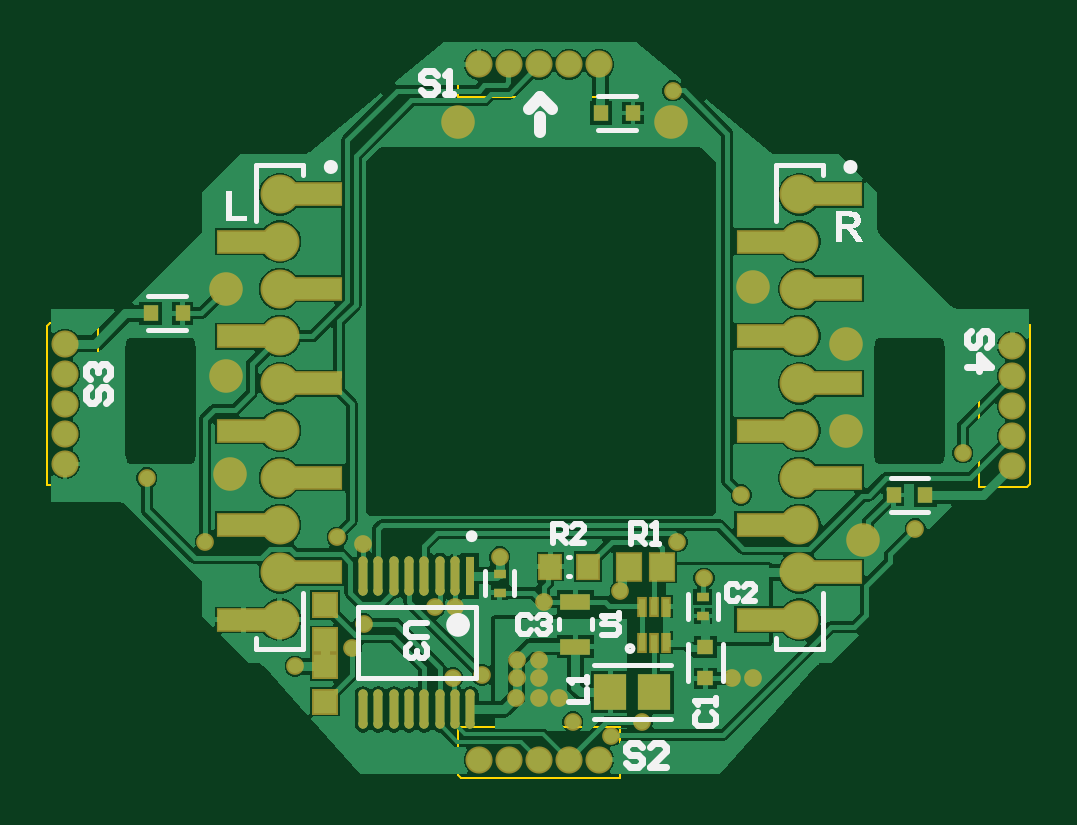
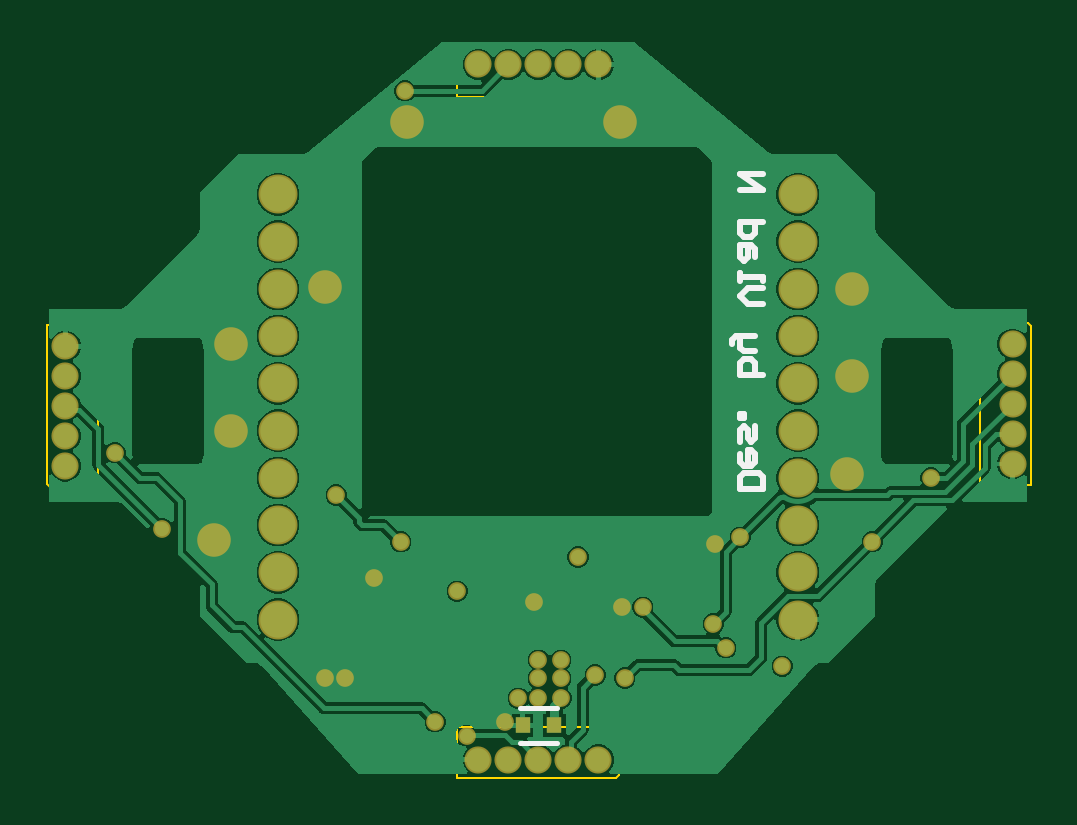
Circuit board: 9 layer files. Board 41.6 x 31.0 mm.
- bottom_copper: QuadDeckV2.GBL (31601 bytes)
- bottom_silk: QuadDeckV2.GBO (1543 bytes)
- paste: QuadDeckV2.GBP (357 bytes)
- bottom_mask: QuadDeckV2.GBS (2246 bytes)
- outline: QuadDeckV2.GM1 (891 bytes)
- top_copper: QuadDeckV2.GTL (41421 bytes)
- top_silk: QuadDeckV2.GTO (8478 bytes)
- paste: QuadDeckV2.GTP (2374 bytes)
- top_mask: QuadDeckV2.GTS (4252 bytes)

=== bottom_copper: QuadDeckV2.GBL (31601 bytes, source omitted) ===
=== bottom_silk: QuadDeckV2.GBO ===
G04*
G04 #@! TF.GenerationSoftware,Altium Limited,Altium Designer,24.0.1 (36)*
G04*
G04 Layer_Color=32896*
%FSLAX44Y44*%
%MOMM*%
G71*
G04*
G04 #@! TF.SameCoordinates,CE8C76C4-CE90-42B1-9663-5FE915DE4DC9*
G04*
G04*
G04 #@! TF.FilePolarity,Positive*
G04*
G01*
G75*
%ADD12C,0.2000*%
%ADD14C,0.2540*%
D12*
X138690Y26805D02*
X154690D01*
X138690Y12305D02*
X154690D01*
D14*
X51521Y119540D02*
X61518D01*
Y124538D01*
X59851Y126205D01*
X53187D01*
X51521Y124538D01*
Y119540D01*
X61518Y134535D02*
Y131203D01*
X59851Y129537D01*
X56519D01*
X54853Y131203D01*
Y134535D01*
X56519Y136201D01*
X58185D01*
Y129537D01*
X61518Y139534D02*
Y144532D01*
X59851Y146198D01*
X58185Y144532D01*
Y141200D01*
X56519Y139534D01*
X54853Y141200D01*
Y146198D01*
X61518Y149530D02*
X59851D01*
Y151197D01*
X61518D01*
Y149530D01*
X51521Y167858D02*
X61518D01*
Y172856D01*
X59851Y174522D01*
X58185D01*
X56519D01*
X54853Y172856D01*
Y167858D01*
Y177855D02*
X59851D01*
X61518Y179521D01*
Y184519D01*
X63184D01*
X64850Y182853D01*
Y181187D01*
X61518Y184519D02*
X54853D01*
X51521Y197848D02*
X58185D01*
X61518Y201180D01*
X58185Y204513D01*
X51521D01*
X61518Y207845D02*
Y211177D01*
Y209511D01*
X51521D01*
Y207845D01*
X54853Y217842D02*
Y221174D01*
X56519Y222840D01*
X61518D01*
Y217842D01*
X59851Y216176D01*
X58185Y217842D01*
Y222840D01*
X51521Y232837D02*
X61518D01*
Y227838D01*
X59851Y226172D01*
X56519D01*
X54853Y227838D01*
Y232837D01*
X61518Y246166D02*
X51521D01*
X61518Y252831D01*
X51521D01*
M02*

=== paste: QuadDeckV2.GBP ===
G04*
G04 #@! TF.GenerationSoftware,Altium Limited,Altium Designer,24.0.1 (36)*
G04*
G04 Layer_Color=128*
%FSLAX44Y44*%
%MOMM*%
G71*
G04*
G04 #@! TF.SameCoordinates,CE8C76C4-CE90-42B1-9663-5FE915DE4DC9*
G04*
G04*
G04 #@! TF.FilePolarity,Positive*
G04*
G01*
G75*
%ADD15R,0.6500X0.7000*%
D15*
X153440Y19555D02*
D03*
X139940D02*
D03*
M02*

=== bottom_mask: QuadDeckV2.GBS ===
G04*
G04 #@! TF.GenerationSoftware,Altium Limited,Altium Designer,24.0.1 (36)*
G04*
G04 Layer_Color=16711935*
%FSLAX44Y44*%
%MOMM*%
G71*
G04*
G04 #@! TF.SameCoordinates,CE8C76C4-CE90-42B1-9663-5FE915DE4DC9*
G04*
G04*
G04 #@! TF.FilePolarity,Negative*
G04*
G01*
G75*
%ADD15R,0.6500X0.7000*%
%ADD32C,1.1500*%
%ADD33C,1.6500*%
%ADD34C,0.7500*%
%ADD35C,1.4200*%
D15*
X153440Y19555D02*
D03*
X139940D02*
D03*
D32*
X347000Y129300D02*
D03*
Y142000D02*
D03*
Y154700D02*
D03*
Y167400D02*
D03*
Y180100D02*
D03*
X-54000Y181061D02*
D03*
Y168361D02*
D03*
Y155661D02*
D03*
Y142961D02*
D03*
Y130261D02*
D03*
X121290Y5000D02*
D03*
X133990D02*
D03*
X146690D02*
D03*
X159390D02*
D03*
X172090D02*
D03*
Y299346D02*
D03*
X159390D02*
D03*
X146690D02*
D03*
X133990D02*
D03*
X121290D02*
D03*
D33*
X36939Y104361D02*
D03*
Y64361D02*
D03*
Y84361D02*
D03*
Y164361D02*
D03*
Y124361D02*
D03*
Y144361D02*
D03*
Y224361D02*
D03*
Y184361D02*
D03*
Y204361D02*
D03*
Y244361D02*
D03*
X256903Y104361D02*
D03*
Y64361D02*
D03*
Y84361D02*
D03*
Y164361D02*
D03*
Y124361D02*
D03*
Y144361D02*
D03*
Y224361D02*
D03*
Y184361D02*
D03*
Y204361D02*
D03*
Y244361D02*
D03*
D34*
X122661Y40895D02*
D03*
X-19500Y124361D02*
D03*
X190346Y21084D02*
D03*
X177164Y15274D02*
D03*
X306000Y102838D02*
D03*
X326000Y135000D02*
D03*
X203176Y288225D02*
D03*
X67390Y52439D02*
D03*
X72636Y62570D02*
D03*
X110140Y39648D02*
D03*
X5444Y97304D02*
D03*
X237213Y39665D02*
D03*
X129945Y90804D02*
D03*
X43439Y44620D02*
D03*
X102510Y69602D02*
D03*
X155190Y31102D02*
D03*
X160968Y21084D02*
D03*
X61215Y99188D02*
D03*
X232250Y117058D02*
D03*
X205083Y97304D02*
D03*
X72140Y96393D02*
D03*
X111140Y69602D02*
D03*
X216511Y81826D02*
D03*
X181086Y76304D02*
D03*
X148688Y71916D02*
D03*
X146690Y31102D02*
D03*
Y39416D02*
D03*
Y47162D02*
D03*
X136968Y31102D02*
D03*
X137268Y39416D02*
D03*
Y47162D02*
D03*
X228408Y39665D02*
D03*
D35*
X16000Y125908D02*
D03*
X283878Y98069D02*
D03*
X276774Y144361D02*
D03*
X14000Y167628D02*
D03*
X202377Y275000D02*
D03*
X112390D02*
D03*
X14000Y204361D02*
D03*
X276774Y181138D02*
D03*
X237213Y205000D02*
D03*
M02*

=== outline: QuadDeckV2.GM1 ===
G04*
G04 #@! TF.GenerationSoftware,Altium Limited,Altium Designer,24.0.1 (36)*
G04*
G04 Layer_Color=16711935*
%FSLAX44Y44*%
%MOMM*%
G71*
G04*
G04 #@! TF.SameCoordinates,CE8C76C4-CE90-42B1-9663-5FE915DE4DC9*
G04*
G04*
G04 #@! TF.FilePolarity,Positive*
G04*
G01*
G75*
%ADD48C,0.1000*%
D48*
X354620Y121680D02*
Y188990D01*
X333030D02*
X354620D01*
X333030Y120410D02*
Y188990D01*
X353350Y120410D02*
X354620Y121680D01*
X333030Y120410D02*
X353350D01*
X-61620Y121371D02*
Y188681D01*
Y121371D02*
X-40030D01*
Y189951D01*
X-61620Y188681D02*
X-60350Y189951D01*
X-40030D01*
X113670Y-2620D02*
X180980D01*
Y18970D01*
X112400D02*
X180980D01*
X112400Y-1350D02*
X113670Y-2620D01*
X112400Y-1350D02*
Y18970D01*
Y306966D02*
X179710D01*
X112400Y285376D02*
Y306966D01*
Y285376D02*
X180980D01*
X179710Y306966D02*
X180980Y305696D01*
Y285376D02*
Y305696D01*
M02*

=== top_copper: QuadDeckV2.GTL (41421 bytes, source omitted) ===
=== top_silk: QuadDeckV2.GTO (8478 bytes, source omitted) ===
=== paste: QuadDeckV2.GTP ===
G04*
G04 #@! TF.GenerationSoftware,Altium Limited,Altium Designer,24.0.1 (36)*
G04*
G04 Layer_Color=8421504*
%FSLAX44Y44*%
%MOMM*%
G71*
G04*
G04 #@! TF.SameCoordinates,CE8C76C4-CE90-42B1-9663-5FE915DE4DC9*
G04*
G04*
G04 #@! TF.FilePolarity,Positive*
G04*
G01*
G75*
%ADD15R,0.6500X0.7000*%
%ADD16R,0.3808X1.6554*%
G04:AMPARAMS|DCode=17|XSize=1.6554mm|YSize=0.3808mm|CornerRadius=0.1904mm|HoleSize=0mm|Usage=FLASHONLY|Rotation=270.000|XOffset=0mm|YOffset=0mm|HoleType=Round|Shape=RoundedRectangle|*
%AMROUNDEDRECTD17*
21,1,1.6554,0.0000,0,0,270.0*
21,1,1.2747,0.3808,0,0,270.0*
1,1,0.3808,0.0000,-0.6373*
1,1,0.3808,0.0000,0.6373*
1,1,0.3808,0.0000,0.6373*
1,1,0.3808,0.0000,-0.6373*
%
%ADD17ROUNDEDRECTD17*%
%ADD18R,0.3000X0.7000*%
%ADD19R,1.4061X1.5082*%
%ADD20R,1.0000X1.1000*%
%ADD21R,1.3000X0.7000*%
%ADD22R,0.5000X0.4000*%
%ADD23R,0.7000X0.6500*%
%ADD24R,0.9000X1.0000*%
%ADD25R,0.9500X0.9500*%
%ADD26R,2.1000X0.8500*%
D15*
X186460Y278850D02*
D03*
X172960D02*
D03*
X310250Y117058D02*
D03*
X296750D02*
D03*
X-17750Y194000D02*
D03*
X-4250D02*
D03*
D16*
X117640Y82879D02*
D03*
D17*
X111140D02*
D03*
X104640D02*
D03*
X98140D02*
D03*
X91640D02*
D03*
X85140D02*
D03*
X78640D02*
D03*
X72140D02*
D03*
Y26371D02*
D03*
X78640D02*
D03*
X85140D02*
D03*
X91640D02*
D03*
X98140D02*
D03*
X104640D02*
D03*
X111140D02*
D03*
X117640D02*
D03*
D18*
X190266Y54625D02*
D03*
X195346D02*
D03*
X200426D02*
D03*
Y69865D02*
D03*
X195346D02*
D03*
X190266D02*
D03*
D19*
X176825Y33625D02*
D03*
X195346D02*
D03*
D20*
X198583Y86804D02*
D03*
X184583D02*
D03*
D21*
X161968Y71916D02*
D03*
Y52916D02*
D03*
D22*
X216012Y65865D02*
D03*
Y73865D02*
D03*
X129945Y83804D02*
D03*
Y75804D02*
D03*
D23*
X217115Y52916D02*
D03*
Y39416D02*
D03*
D24*
X167445Y86804D02*
D03*
X151445D02*
D03*
D25*
X56000Y44620D02*
D03*
Y29620D02*
D03*
Y55504D02*
D03*
Y70504D02*
D03*
D26*
X52439Y244361D02*
D03*
Y204361D02*
D03*
Y164361D02*
D03*
Y124361D02*
D03*
Y84361D02*
D03*
X21439Y224361D02*
D03*
Y184361D02*
D03*
Y104361D02*
D03*
Y64361D02*
D03*
Y144361D02*
D03*
X272404Y244361D02*
D03*
Y204361D02*
D03*
Y164361D02*
D03*
Y124361D02*
D03*
Y84361D02*
D03*
X241404Y224361D02*
D03*
Y184361D02*
D03*
Y104361D02*
D03*
Y64361D02*
D03*
Y144361D02*
D03*
M02*

=== top_mask: QuadDeckV2.GTS ===
G04*
G04 #@! TF.GenerationSoftware,Altium Limited,Altium Designer,24.0.1 (36)*
G04*
G04 Layer_Color=8388736*
%FSLAX44Y44*%
%MOMM*%
G71*
G04*
G04 #@! TF.SameCoordinates,CE8C76C4-CE90-42B1-9663-5FE915DE4DC9*
G04*
G04*
G04 #@! TF.FilePolarity,Negative*
G04*
G01*
G75*
%ADD15R,0.6500X0.7000*%
%ADD16R,0.3808X1.6554*%
G04:AMPARAMS|DCode=17|XSize=1.6554mm|YSize=0.3808mm|CornerRadius=0.1904mm|HoleSize=0mm|Usage=FLASHONLY|Rotation=270.000|XOffset=0mm|YOffset=0mm|HoleType=Round|Shape=RoundedRectangle|*
%AMROUNDEDRECTD17*
21,1,1.6554,0.0000,0,0,270.0*
21,1,1.2747,0.3808,0,0,270.0*
1,1,0.3808,0.0000,-0.6373*
1,1,0.3808,0.0000,0.6373*
1,1,0.3808,0.0000,0.6373*
1,1,0.3808,0.0000,-0.6373*
%
%ADD17ROUNDEDRECTD17*%
%ADD19R,1.4061X1.5082*%
%ADD21R,1.3000X0.7000*%
%ADD22R,0.5000X0.4000*%
%ADD23R,0.7000X0.6500*%
%ADD27R,0.4500X0.8500*%
%ADD28R,1.1500X1.2500*%
%ADD29R,1.0500X1.1500*%
%ADD30R,1.1000X1.1000*%
%ADD31R,2.2500X1.0000*%
%ADD32C,1.1500*%
%ADD33C,1.6500*%
%ADD34C,0.7500*%
%ADD35C,1.4200*%
D15*
X186460Y278850D02*
D03*
X172960D02*
D03*
X310250Y117058D02*
D03*
X296750D02*
D03*
X-17750Y194000D02*
D03*
X-4250D02*
D03*
D16*
X117640Y82879D02*
D03*
D17*
X111140D02*
D03*
X104640D02*
D03*
X98140D02*
D03*
X91640D02*
D03*
X85140D02*
D03*
X78640D02*
D03*
X72140D02*
D03*
Y26371D02*
D03*
X78640D02*
D03*
X85140D02*
D03*
X91640D02*
D03*
X98140D02*
D03*
X104640D02*
D03*
X111140D02*
D03*
X117640D02*
D03*
D19*
X176825Y33625D02*
D03*
X195346D02*
D03*
D21*
X161968Y71916D02*
D03*
Y52916D02*
D03*
D22*
X216012Y65865D02*
D03*
Y73865D02*
D03*
X129945Y83804D02*
D03*
Y75804D02*
D03*
D23*
X217115Y52916D02*
D03*
Y39416D02*
D03*
D27*
X190266Y54625D02*
D03*
X195346D02*
D03*
X200426D02*
D03*
Y69865D02*
D03*
X195346D02*
D03*
X190266D02*
D03*
D28*
X198583Y86804D02*
D03*
X184583D02*
D03*
D29*
X167445D02*
D03*
X151445D02*
D03*
D30*
X56000Y44620D02*
D03*
Y29620D02*
D03*
Y55504D02*
D03*
Y70504D02*
D03*
D31*
X52439Y244361D02*
D03*
Y204361D02*
D03*
Y164361D02*
D03*
Y124361D02*
D03*
Y84361D02*
D03*
X21439Y224361D02*
D03*
Y184361D02*
D03*
Y104361D02*
D03*
Y64361D02*
D03*
Y144361D02*
D03*
X272404Y244361D02*
D03*
Y204361D02*
D03*
Y164361D02*
D03*
Y124361D02*
D03*
Y84361D02*
D03*
X241404Y224361D02*
D03*
Y184361D02*
D03*
Y104361D02*
D03*
Y64361D02*
D03*
Y144361D02*
D03*
D32*
X347000Y129300D02*
D03*
Y142000D02*
D03*
Y154700D02*
D03*
Y167400D02*
D03*
Y180100D02*
D03*
X-54000Y181061D02*
D03*
Y168361D02*
D03*
Y155661D02*
D03*
Y142961D02*
D03*
Y130261D02*
D03*
X121290Y5000D02*
D03*
X133990D02*
D03*
X146690D02*
D03*
X159390D02*
D03*
X172090D02*
D03*
Y299346D02*
D03*
X159390D02*
D03*
X146690D02*
D03*
X133990D02*
D03*
X121290D02*
D03*
D33*
X36939Y104361D02*
D03*
Y64361D02*
D03*
Y84361D02*
D03*
Y164361D02*
D03*
Y124361D02*
D03*
Y144361D02*
D03*
Y224361D02*
D03*
Y184361D02*
D03*
Y204361D02*
D03*
Y244361D02*
D03*
X256903Y104361D02*
D03*
Y64361D02*
D03*
Y84361D02*
D03*
Y164361D02*
D03*
Y124361D02*
D03*
Y144361D02*
D03*
Y224361D02*
D03*
Y184361D02*
D03*
Y204361D02*
D03*
Y244361D02*
D03*
D34*
X122661Y40895D02*
D03*
X-19500Y124361D02*
D03*
X190346Y21084D02*
D03*
X177164Y15274D02*
D03*
X306000Y102838D02*
D03*
X326000Y135000D02*
D03*
X203176Y288225D02*
D03*
X67390Y52439D02*
D03*
X72636Y62570D02*
D03*
X110140Y39648D02*
D03*
X5444Y97304D02*
D03*
X237213Y39665D02*
D03*
X129945Y90804D02*
D03*
X43439Y44620D02*
D03*
X102510Y69602D02*
D03*
X155190Y31102D02*
D03*
X160968Y21084D02*
D03*
X61215Y99188D02*
D03*
X232250Y117058D02*
D03*
X205083Y97304D02*
D03*
X72140Y96393D02*
D03*
X111140Y69602D02*
D03*
X216511Y81826D02*
D03*
X181086Y76304D02*
D03*
X148688Y71916D02*
D03*
X146690Y31102D02*
D03*
Y39416D02*
D03*
Y47162D02*
D03*
X136968Y31102D02*
D03*
X137268Y39416D02*
D03*
Y47162D02*
D03*
X228408Y39665D02*
D03*
D35*
X16000Y125908D02*
D03*
X283878Y98069D02*
D03*
X276774Y144361D02*
D03*
X14000Y167628D02*
D03*
X202377Y275000D02*
D03*
X112390D02*
D03*
X14000Y204361D02*
D03*
X276774Y181138D02*
D03*
X237213Y205000D02*
D03*
M02*
